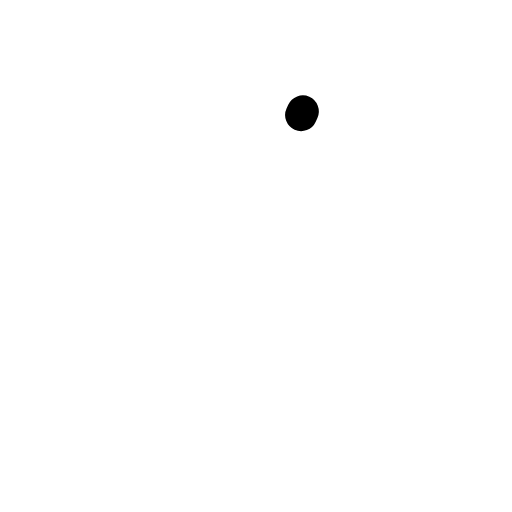
t = 0.00 s
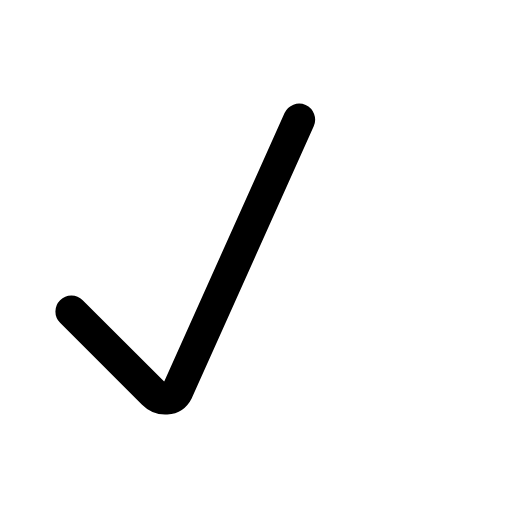
t = 0.32 s
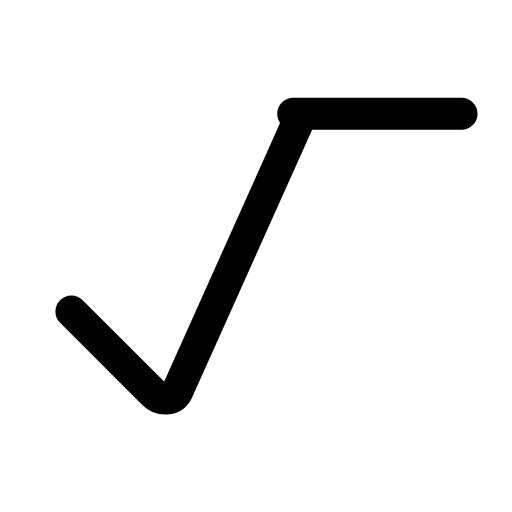
t = 0.58 s
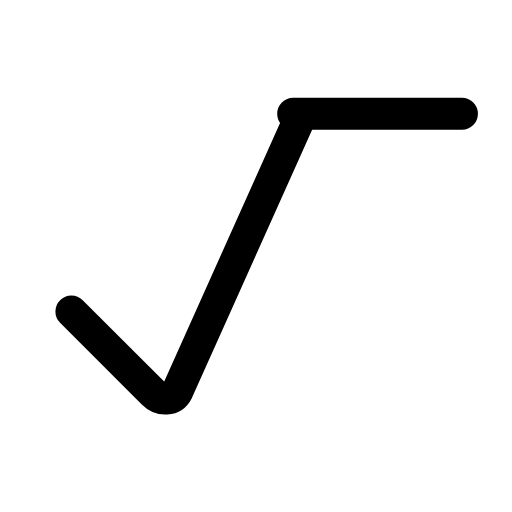
t = 0.88 s
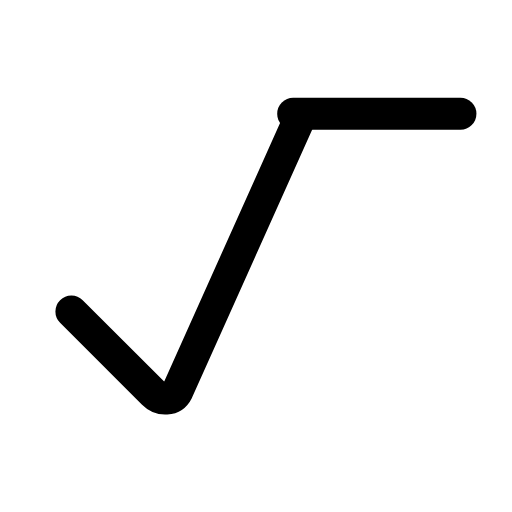
t = 1.20 s
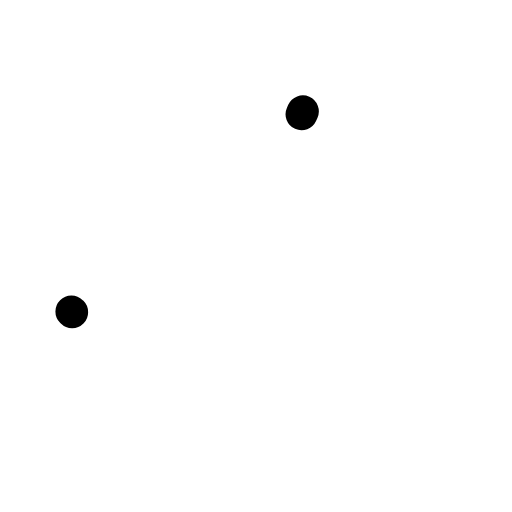
t = 1.49 s

The animated SVG that drew these frames (rendered in a browser with its animation timeline set to each time). Animation: 2 SMIL elements (animate=2); one cycle of 1.80 s, repeats indefinitely.

<svg xmlns="http://www.w3.org/2000/svg" width="24" height="24" viewBox="0 0 24 24" fill="none"><g transform="translate(-1.625 0.135) scale(1.13)"><path stroke="currentColor" stroke-width="1.327" stroke-linecap="round" stroke-linejoin="round" fill="none" d="M4.4 12.8L7.8 16.2C8.1 16.5 8.6 16.5 8.8 16.1L14 4.5" pathLength="1" stroke-dasharray="1"><animate attributeName="stroke-dashoffset" values="1;1;0;0;0;0;1;1;1" keyTimes="0;0.063;0.2475;0.45;0.6;0.735;0.858;0.9;1" dur="1.8s" repeatCount="indefinite" calcMode="spline" keySplines="0.16 1 0.3 1;0.16 1 0.3 1;0.16 1 0.3 1;0.16 1 0.3 1;0.16 1 0.3 1;0.16 1 0.3 1;0.16 1 0.3 1;0.16 1 0.3 1"/></path><line stroke="currentColor" stroke-width="1.327" stroke-linecap="round" stroke-linejoin="round" fill="none" x1="13.6" x2="20.6" y1="4.6" y2="4.6" stroke-dasharray="7"><animate attributeName="stroke-dashoffset" values="7;7;0;0;0;0;7;7;7" keyTimes="0;0.234;0.351;0.45;0.6;0.666;0.744;0.9;1" dur="1.8s" repeatCount="indefinite" calcMode="spline" keySplines="0.16 1 0.3 1;0.16 1 0.3 1;0.16 1 0.3 1;0.16 1 0.3 1;0.16 1 0.3 1;0.16 1 0.3 1;0.16 1 0.3 1;0.16 1 0.3 1"/></line></g></svg>
